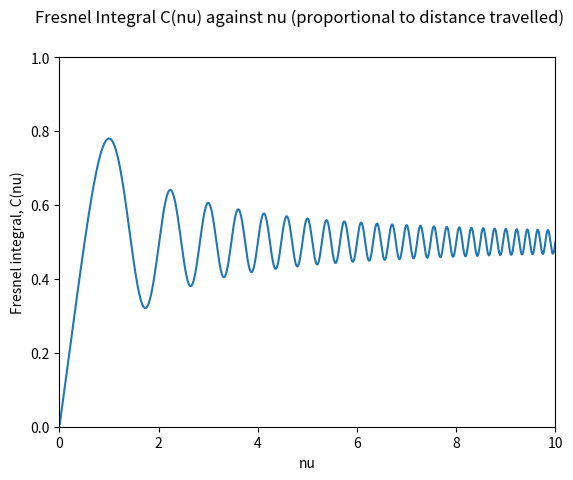
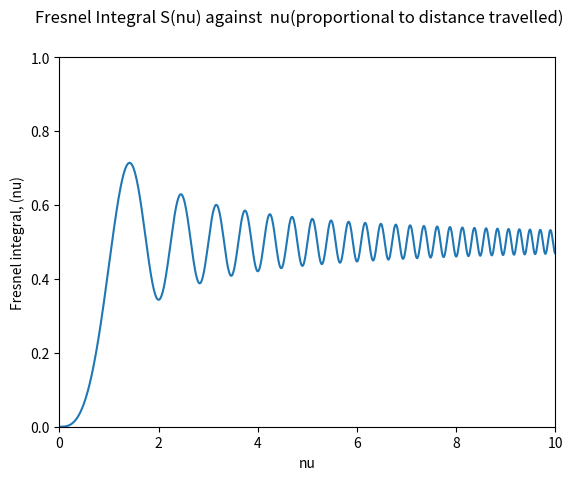
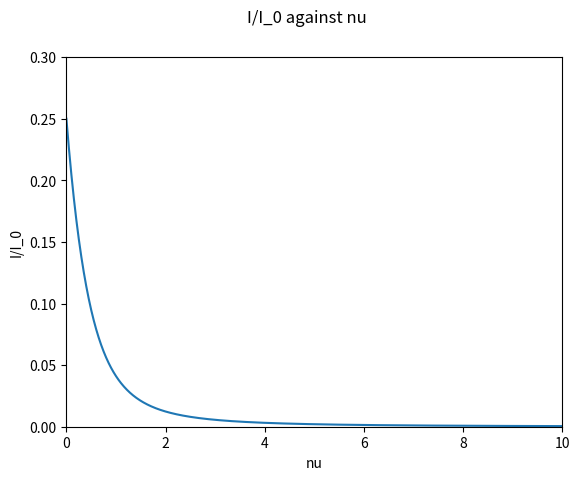

The script that saved these images, in order:
import numpy as np # for arrays, linspace, cos, sin, etc.
import scipy.integrate as sp # for integrals
import matplotlib.pyplot as plt # for plotting

# note: "nu" is a greek letter. It's pronounced like "noo".

def C(z):
    return np.cos((np.pi*z**2)*0.5) #integrals given in question
def S(z):
    return np.sin((np.pi*z**2)*0.5)
def II0(nu):
    return 0.5*((Cnu - 0.5)**2 + (Snu - 0.5)**2) # I/I_0. Cnu and Snu handled later

nu = np.linspace(0, 10, 1000)# creates an array like (0, 0.01, 0.02, ..., 10)
Cnu = np.zeros(1000) # creates an array of a thousand 0s
Snu = np.zeros(1000) # creates an array of a thousand 0s

for i in range(len(Cnu)):
    Cnu[i] = sp.quad(C, 0, nu[i])[0]
for i in range(len(Snu)):
    Snu[i] = sp.quad(S, 0, nu[i])[0]

## Above: takes each element of the array Cnu and replaces it with the
## result of the Fresnel integral evaluated between 0 and n[i]. So the
## first element is the integral between 0 and 0, the next is between
## 0 and 0.01, then between 0 and 0.02, and so on until it reaches
## between 0 and 10. Does the same for Snu.

plt.figure(1)  # code from here onwards is only for plotting.
plt.suptitle("Fresnel Integral C(nu) against nu (proportional to distance travelled)")
plt.plot(nu, Cnu)
plt.xlabel("nu")
plt.ylabel("Fresnel integral, C(nu)")
plt.xlim(0, 10)
plt.ylim(0, 1)

plt.figure(2)
plt.suptitle("Fresnel Integral S(nu) against  nu(proportional to distance travelled)")
plt.plot(nu, Snu)
plt.xlabel("nu")
plt.ylabel("Fresnel integral, (nu)")
plt.xlim(0, 10)
plt.ylim(0, 1)

plt.figure(3)
plt.suptitle("I/I_0 against nu")
plt.plot(nu, II0(nu))
plt.xlabel("nu")
plt.ylabel("I/I_0")
plt.xlim(0, 10)
plt.ylim(0, 0.3)

plt.show()
